Run: headless pygame with SDL's dummy video driver; simulated clock (each Clock.tick advances the game by its frame time, no real sleeping); random seed 0; keys injected as events and as key.get_pressed() state; no mouse input.
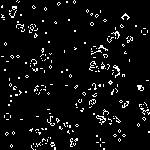
Frame 1 of 4 · flips 1–60 · no input
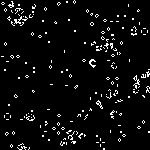
Frame 2 of 4 · flips 61–180 · tapped SPACE, RETURN · held RIGHT (→), D
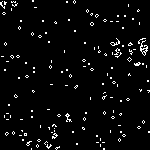
Frame 3 of 4 · flips 181–300 · held DOWN (↓), S
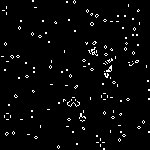
Frame 4 of 4 · flips 301–420 · held LEFT (←), A, UP (↑), W

The pygame program that drew these frames:

#Universidad del Valle de Guatemala
#Laurelinda Gómez 19501
#15/11/2021
import pygame
import random

class Life(object):
    def __init__(self, screen):
        _, _, self.width, self.height = screen.get_rect()
        self.screen = screen
#En base a lo que se realizó en la clase
    def clear(self):
        self.screen.fill(negro)

    def pixel(self, x, y, color):
        self.screen.set_at((x, y), color)

    def copy(self):
        self.prev_turn = self.screen.copy()
    
    def render(self):
        for x in range(self.width):
            for y in range(self.height):
                v = 0
                try:
                    if (self.prev_turn.get_at((x+1,y))[0] == 255):
                        v += 1
                except:
                    pass
                try:
                    if (self.prev_turn.get_at((x-1,y))[0] == 255):
                        v += 1
                except:
                    pass
                try:
                    if (self.prev_turn.get_at((x,y-1))[0] == 255):
                        v += 1
                except:
                    pass
                try:
                    if (self.prev_turn.get_at((x,y+1))[0] == 255):
                        v += 1
                except:
                    pass
                try:
                    if (self.prev_turn.get_at((x+1,y+1))[0] == 255):
                        v += 1
                except:
                    pass
                try:
                    if (self.prev_turn.get_at((x-1,y-1))[0] == 255):
                        v += 1
                except:
                    pass
                try:
                    if (self.prev_turn.get_at((x-1,y+1))[0] == 255):
                        v += 1
                except:
                    pass
                try:
                    if (self.prev_turn.get_at((x+1,y-1))[0] == 255):
                        v += 1
                except:
                    pass
                if (self.prev_turn.get_at((x,y))[0] == 255):
                    if v < 2:
                        self.pixel(x, y, negro)
                    if v == 2 or v == 3:
                        self.pixel(x, y, rojo)
                    if v > 3:
                        self.pixel(x, y, negro)
                if (self.prev_turn.get_at((x,y))[0] == 0):
                    if v == 3:
                        self.pixel(x, y, rojo)
  



pygame.init()
screen = pygame.display.set_mode((150, 150))
r = Life(screen)
rojo = (255, 255, 255)
negro = (0, 0, 0)
f = 20

for i in range(r.width * f ):
    x = random.randint(0, 150)
    y = random.randint(0, 150)
    r.pixel(x,y, rojo)

while True:
  pygame.time.delay(110)
  r.copy()
  r.clear()
  r.render()
  pygame.display.flip()
  
  
